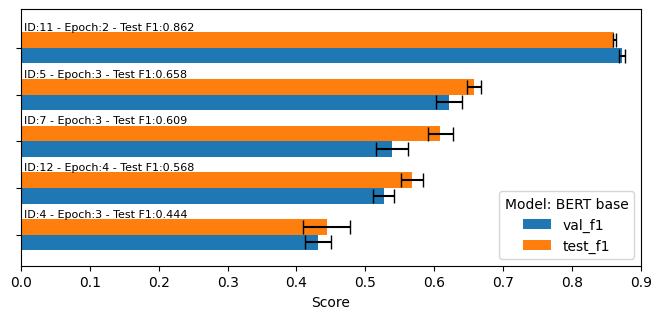

Data behind this chart, as committed beside it:
run_id, model, val_f1, val_f1_std, test_f1, test_f1_std
11, BERT base, 0.873, 0.004398, 0.8615, 0.002403
5, BERT base, 0.6208, 0.01894, 0.6581, 0.009919
7, BERT base, 0.5384, 0.02369, 0.6089, 0.01853
12, BERT base, 0.5266, 0.01551, 0.568, 0.01616
4, BERT base, 0.431, 0.01935, 0.4438, 0.03409
